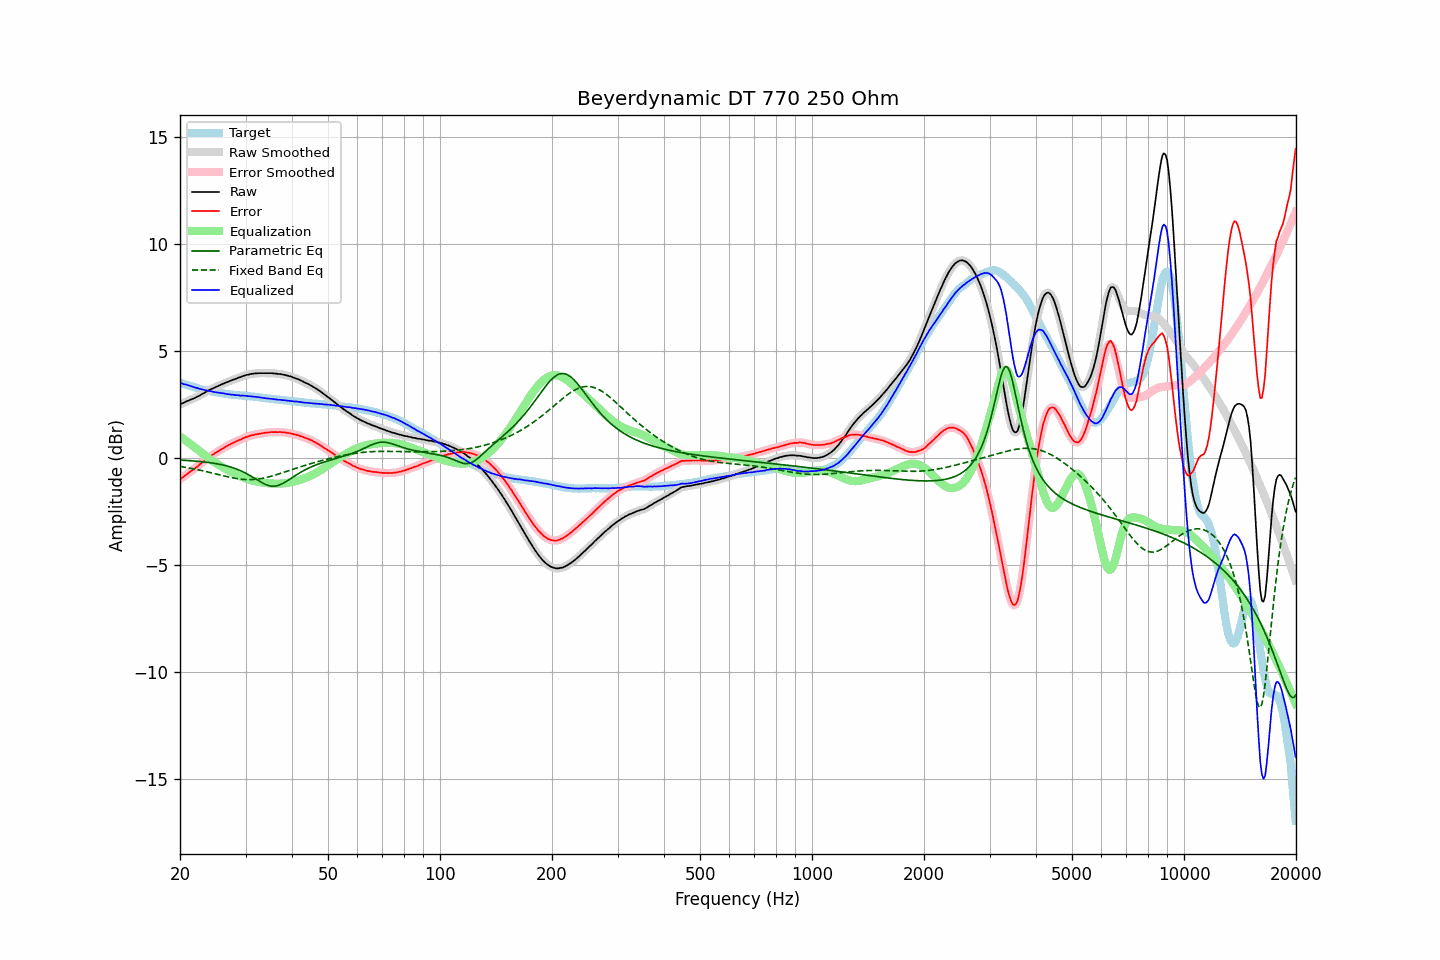

The data file committed next to this chart (first rows):
frequency, raw, error, smoothed, error_smoothed, equalization, parametric_eq, fixed_band_eq, equalized_raw, equalized_smoothed, target
20.00, 2.50, -1.01, 2.50, -1.01, 1.00, -0.10, -0.40, 3.50, 3.50, 3.51
20.20, 2.54, -0.94, 2.54, -0.95, 0.94, -0.11, -0.42, 3.49, 3.48, 3.49
20.40, 2.56, -0.89, 2.57, -0.89, 0.89, -0.11, -0.43, 3.45, 3.46, 3.46
20.61, 2.60, -0.84, 2.60, -0.83, 0.84, -0.12, -0.44, 3.44, 3.44, 3.44
20.81, 2.64, -0.77, 2.64, -0.77, 0.78, -0.12, -0.45, 3.42, 3.42, 3.42
21.02, 2.67, -0.71, 2.67, -0.72, 0.73, -0.13, -0.47, 3.40, 3.40, 3.39
21.23, 2.70, -0.66, 2.70, -0.66, 0.67, -0.13, -0.48, 3.37, 3.37, 3.37
21.44, 2.73, -0.61, 2.73, -0.61, 0.61, -0.14, -0.49, 3.35, 3.35, 3.34
21.66, 2.76, -0.56, 2.76, -0.56, 0.56, -0.14, -0.51, 3.32, 3.32, 3.33
21.87, 2.79, -0.51, 2.80, -0.51, 0.50, -0.15, -0.52, 3.30, 3.30, 3.30
22.09, 2.83, -0.45, 2.83, -0.45, 0.45, -0.15, -0.54, 3.28, 3.28, 3.28
22.31, 2.87, -0.39, 2.87, -0.39, 0.39, -0.16, -0.55, 3.26, 3.26, 3.26
22.54, 2.90, -0.33, 2.91, -0.33, 0.33, -0.17, -0.57, 3.23, 3.24, 3.23
22.76, 2.95, -0.26, 2.95, -0.27, 0.27, -0.18, -0.59, 3.22, 3.21, 3.21
22.99, 2.99, -0.20, 2.99, -0.20, 0.20, -0.18, -0.60, 3.19, 3.19, 3.19
23.22, 3.03, -0.14, 3.04, -0.14, 0.14, -0.19, -0.62, 3.17, 3.18, 3.17
23.45, 3.08, -0.08, 3.08, -0.08, 0.08, -0.20, -0.64, 3.16, 3.16, 3.16
23.69, 3.12, -0.02, 3.12, -0.02, 0.03, -0.21, -0.65, 3.15, 3.15, 3.14
23.92, 3.16, 0.03, 3.16, 0.03, -0.03, -0.22, -0.67, 3.13, 3.13, 3.13
24.16, 3.20, 0.09, 3.20, 0.08, -0.08, -0.23, -0.69, 3.12, 3.12, 3.11
24.40, 3.23, 0.13, 3.23, 0.13, -0.13, -0.24, -0.71, 3.10, 3.10, 3.10
24.65, 3.26, 0.17, 3.27, 0.18, -0.18, -0.25, -0.73, 3.08, 3.08, 3.09
24.89, 3.30, 0.23, 3.30, 0.23, -0.23, -0.26, -0.75, 3.07, 3.07, 3.07
25.14, 3.33, 0.27, 3.33, 0.27, -0.28, -0.28, -0.77, 3.06, 3.06, 3.06
25.39, 3.37, 0.32, 3.37, 0.32, -0.32, -0.29, -0.78, 3.05, 3.05, 3.05
25.65, 3.40, 0.36, 3.40, 0.37, -0.37, -0.31, -0.80, 3.03, 3.04, 3.04
25.91, 3.44, 0.41, 3.44, 0.41, -0.41, -0.32, -0.82, 3.03, 3.03, 3.03
26.16, 3.47, 0.46, 3.47, 0.46, -0.46, -0.34, -0.84, 3.01, 3.01, 3.02
26.43, 3.50, 0.50, 3.50, 0.50, -0.50, -0.36, -0.86, 3.00, 3.00, 3.00
26.69, 3.53, 0.55, 3.53, 0.55, -0.54, -0.38, -0.88, 2.99, 2.99, 2.99
26.96, 3.56, 0.59, 3.56, 0.59, -0.59, -0.40, -0.89, 2.98, 2.98, 2.98
27.23, 3.59, 0.63, 3.59, 0.63, -0.63, -0.42, -0.91, 2.97, 2.97, 2.96
27.50, 3.62, 0.67, 3.62, 0.67, -0.66, -0.44, -0.92, 2.96, 2.96, 2.95
27.77, 3.65, 0.70, 3.65, 0.70, -0.70, -0.46, -0.94, 2.95, 2.95, 2.95
28.05, 3.68, 0.74, 3.68, 0.74, -0.74, -0.49, -0.95, 2.94, 2.94, 2.94
28.33, 3.70, 0.77, 3.71, 0.77, -0.77, -0.52, -0.97, 2.93, 2.94, 2.93
28.62, 3.74, 0.81, 3.73, 0.81, -0.81, -0.55, -0.98, 2.93, 2.93, 2.93
28.90, 3.76, 0.84, 3.76, 0.84, -0.84, -0.58, -0.99, 2.92, 2.92, 2.92
29.19, 3.78, 0.86, 3.79, 0.87, -0.87, -0.61, -1.00, 2.91, 2.91, 2.92
29.48, 3.82, 0.91, 3.82, 0.91, -0.91, -0.65, -1.00, 2.92, 2.91, 2.91
29.78, 3.84, 0.93, 3.84, 0.94, -0.94, -0.68, -1.01, 2.90, 2.91, 2.91
30.08, 3.87, 0.98, 3.87, 0.97, -0.97, -0.72, -1.01, 2.90, 2.90, 2.90
30.38, 3.88, 0.99, 3.89, 0.99, -0.99, -0.76, -1.02, 2.89, 2.89, 2.89
30.68, 3.90, 1.02, 3.90, 1.02, -1.02, -0.80, -1.02, 2.88, 2.88, 2.88
30.99, 3.92, 1.05, 3.92, 1.04, -1.04, -0.85, -1.02, 2.88, 2.88, 2.87
31.30, 3.93, 1.06, 3.93, 1.07, -1.06, -0.89, -1.01, 2.87, 2.87, 2.87
31.61, 3.94, 1.08, 3.94, 1.08, -1.08, -0.94, -1.01, 2.86, 2.86, 2.86
31.93, 3.95, 1.10, 3.95, 1.10, -1.10, -0.98, -1.00, 2.85, 2.85, 2.85
32.24, 3.95, 1.10, 3.96, 1.11, -1.11, -1.03, -0.99, 2.84, 2.84, 2.85
32.57, 3.96, 1.13, 3.96, 1.12, -1.13, -1.08, -0.98, 2.84, 2.83, 2.84
32.89, 3.96, 1.14, 3.96, 1.14, -1.14, -1.12, -0.97, 2.82, 2.82, 2.82
33.22, 3.96, 1.15, 3.96, 1.15, -1.15, -1.16, -0.96, 2.81, 2.81, 2.81
33.55, 3.96, 1.16, 3.96, 1.16, -1.16, -1.20, -0.95, 2.80, 2.80, 2.80
33.89, 3.96, 1.17, 3.96, 1.17, -1.17, -1.24, -0.93, 2.79, 2.79, 2.79
34.23, 3.96, 1.18, 3.96, 1.18, -1.18, -1.27, -0.91, 2.78, 2.78, 2.78
34.57, 3.96, 1.19, 3.96, 1.19, -1.19, -1.29, -0.89, 2.77, 2.77, 2.78
34.92, 3.96, 1.20, 3.96, 1.20, -1.20, -1.31, -0.87, 2.77, 2.77, 2.76
35.27, 3.96, 1.21, 3.96, 1.20, -1.20, -1.32, -0.85, 2.76, 2.76, 2.75
35.62, 3.95, 1.20, 3.95, 1.21, -1.20, -1.33, -0.83, 2.75, 2.75, 2.75
35.97, 3.94, 1.20, 3.94, 1.20, -1.21, -1.32, -0.81, 2.74, 2.74, 2.74
... 635 more rows
